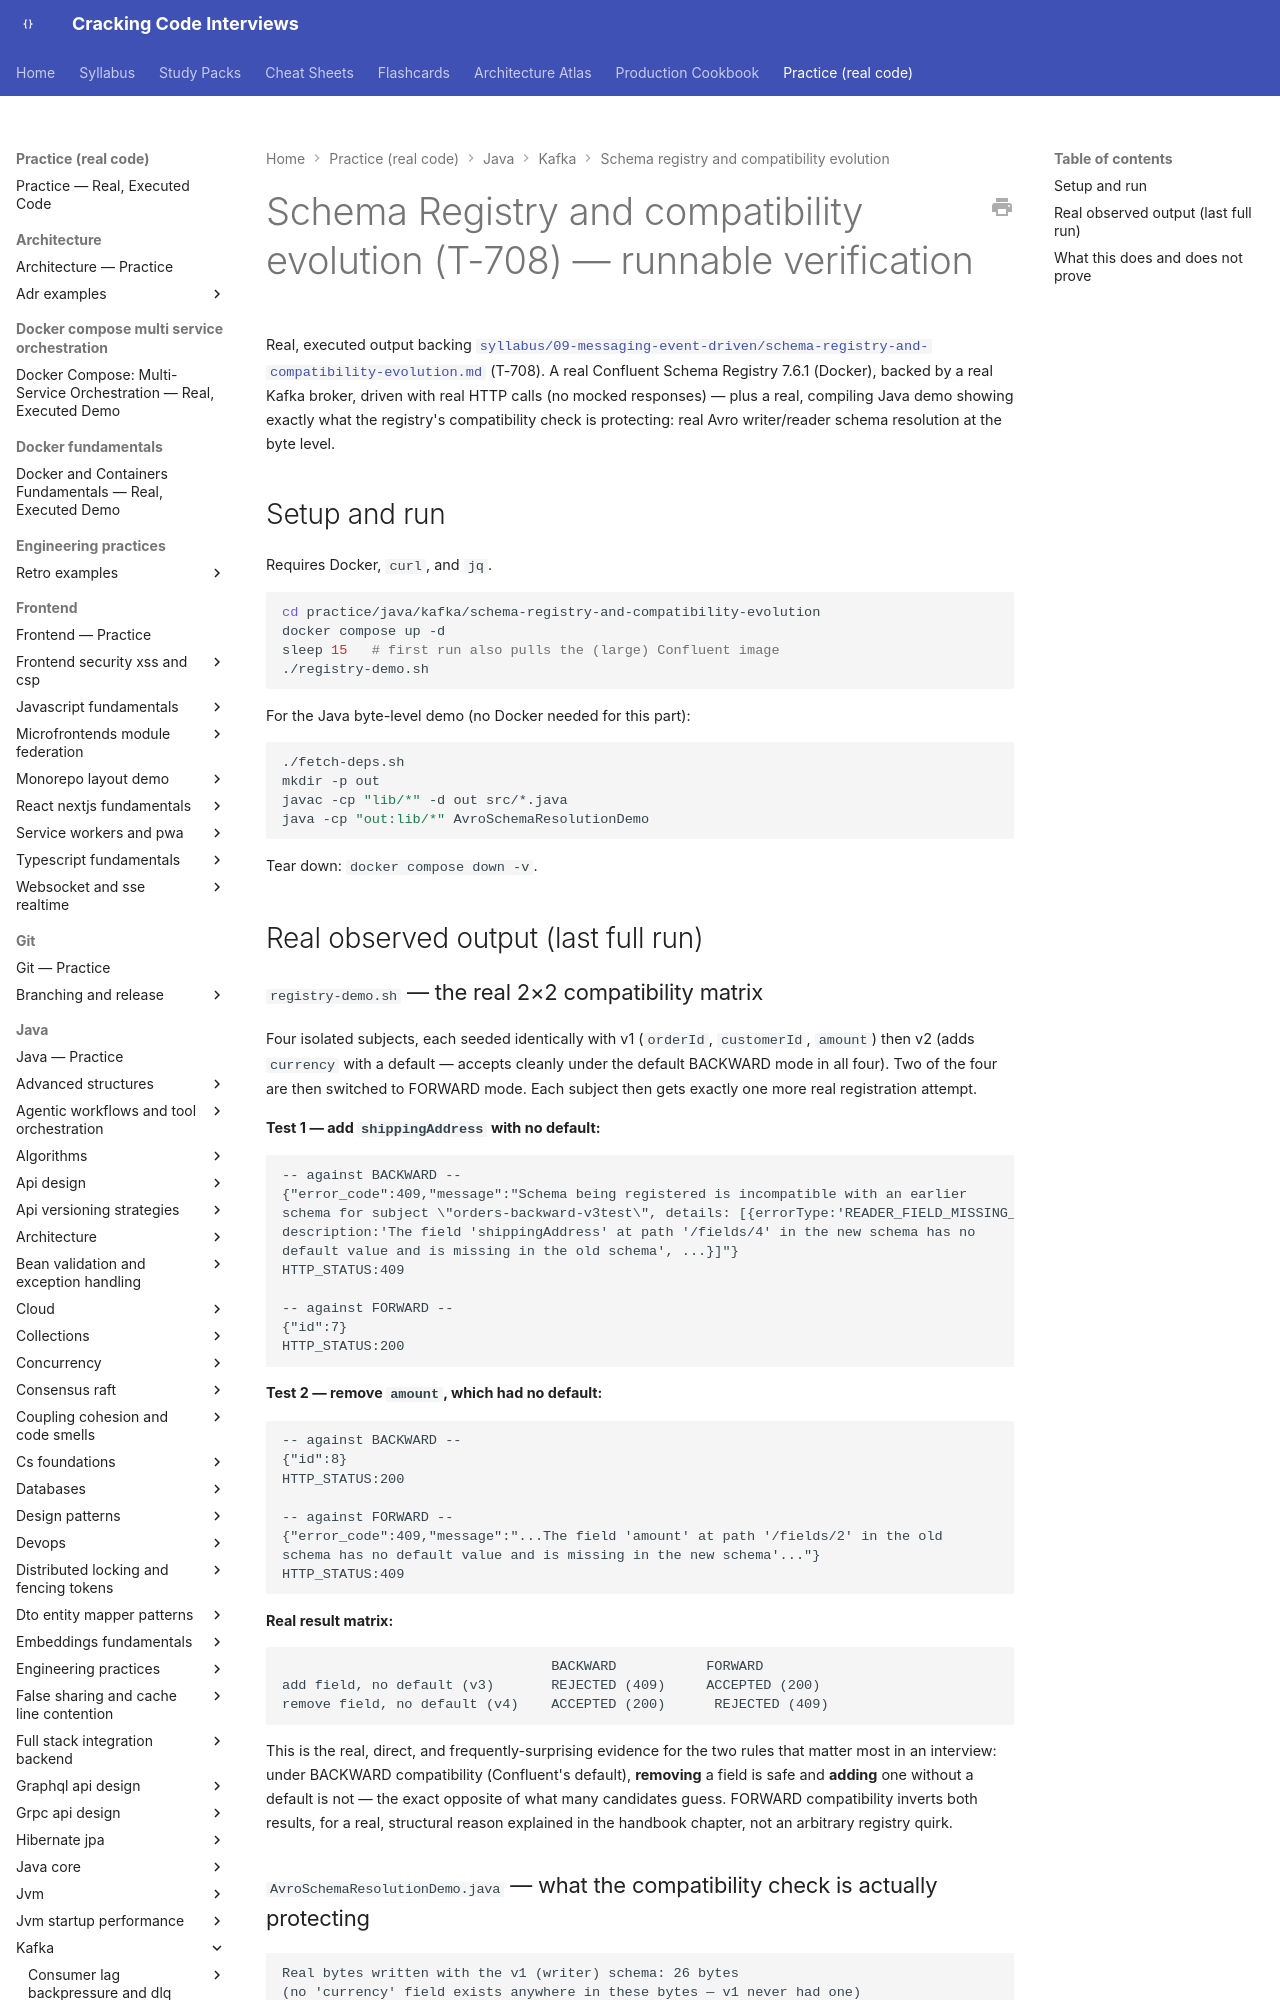

repository: JuanMelendres/cracking-code-interviews · page: practice/java/kafka/schema-registry-and-compatibility-evolution/index.html · generator: mkdocs

# Schema Registry and compatibility evolution (T-708) — runnable verification

Real, executed output backing
[`syllabus/09-messaging-event-driven/schema-registry-and-compatibility-evolution.md`](../../../../syllabus/09-messaging-event-driven/schema-registry-and-compatibility-evolution.md)
(T-708). A real Confluent Schema Registry 7.6.1 (Docker), backed by a real Kafka
broker, driven with real HTTP calls (no mocked responses) — plus a real, compiling
Java demo showing exactly what the registry's compatibility check is protecting: real
Avro writer/reader schema resolution at the byte level.

## Setup and run

Requires Docker, `curl`, and `jq`.

```bash
cd practice/java/kafka/schema-registry-and-compatibility-evolution
docker compose up -d
sleep 15   # first run also pulls the (large) Confluent image
./registry-demo.sh
```

For the Java byte-level demo (no Docker needed for this part):

```bash
./fetch-deps.sh
mkdir -p out
javac -cp "lib/*" -d out src/*.java
java -cp "out:lib/*" AvroSchemaResolutionDemo
```

Tear down: `docker compose down -v`.

## Real observed output (last full run)
